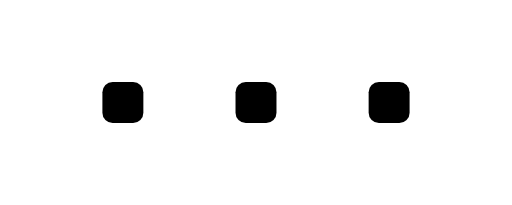
t = 0.00 s
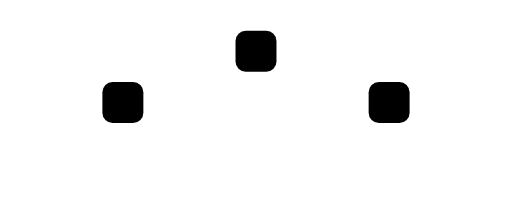
t = 0.40 s
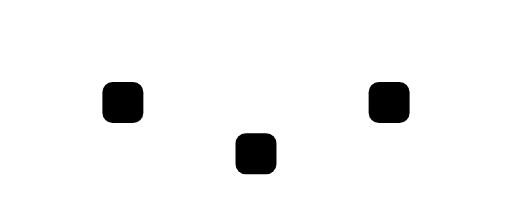
t = 0.80 s
t = 1.20 s: frame unchanged from t = 0.00 s, image omitted
t = 1.60 s: frame unchanged from t = 0.00 s, image omitted
t = 2.00 s: frame unchanged from t = 0.00 s, image omitted

The animated SVG that drew these frames (rendered in a browser with its animation timeline set to each time). Animation: 3 SMIL elements (animate=3); one cycle of 2.40 s, repeats indefinitely.

<svg height="1em" viewBox="0 0 100 40" style="vertical-align: -0.125em;"><g stroke="none" stroke-width="1" fill="none" fill-rule="evenodd"><g transform="translate(-100.000000, -71.000000)"><g transform="translate(95.000000, 71.000000)"><g transform="translate(5.000000, 0.000000)"><rect fill="currentColor" x="20" y="16" width="8" height="8" rx="2"><animate attributeName="y" from="16" to="16" dur="2s" begin="0s" repeatCount="indefinite" values="16; 6; 26; 16; 16" keyTimes="0; 0.1; 0.3; 0.4; 1"></animate></rect><rect fill="currentColor" x="46" y="16" width="8" height="8" rx="2"><animate attributeName="y" from="16" to="16" dur="2s" begin="0.2s" repeatCount="indefinite" values="16; 6; 26; 16; 16" keyTimes="0; 0.1; 0.3; 0.4; 1"></animate></rect><rect fill="currentColor" x="72" y="16" width="8" height="8" rx="2"><animate attributeName="y" from="16" to="16" dur="2s" begin="0.4s" repeatCount="indefinite" values="16; 6; 26; 16; 16" keyTimes="0; 0.1; 0.3; 0.4; 1"></animate></rect></g></g></g></g></svg>